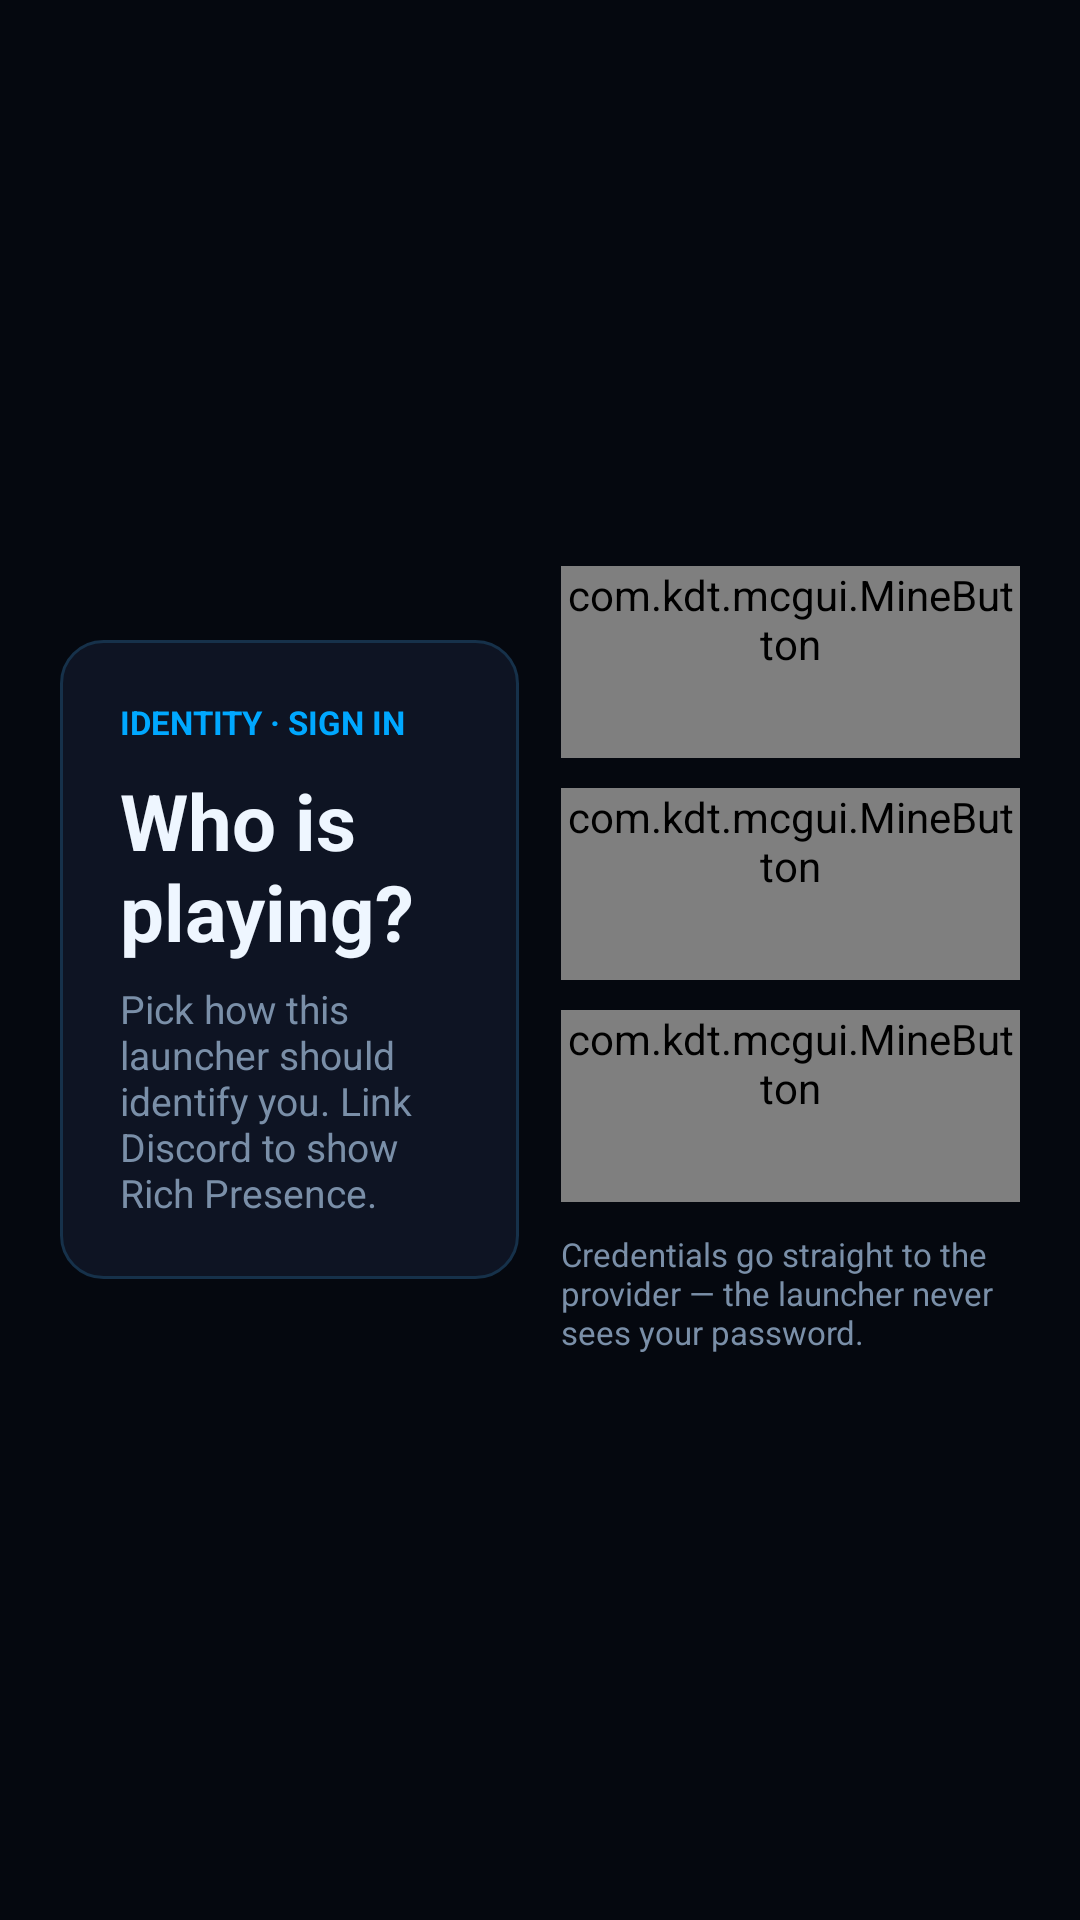

This screen was rendered from an Android layout file. Write that file and the resources it references.
<!-- AndroidManifest.xml: application theme AppTheme -->
<!-- res/layout/fragment_select_auth_method.xml -->
<?xml version="1.0" encoding="utf-8"?>
<ScrollView xmlns:android="http://schemas.android.com/apk/res/android"
    android:layout_width="match_parent"
    android:layout_height="match_parent"
    android:background="@color/background_app"
    android:fillViewport="true"
    android:overScrollMode="ifContentScrolls"
    android:scrollbars="none">

    <LinearLayout
        android:layout_width="match_parent"
        android:layout_height="wrap_content"
        android:gravity="center_vertical"
        android:orientation="horizontal"
        android:paddingHorizontal="20dp"
        android:paddingVertical="12dp">

        
        <LinearLayout
            android:id="@+id/login_menu"
            android:layout_width="0dp"
            android:layout_height="wrap_content"
            android:layout_weight="1"
            android:background="@drawable/background_card"
            android:orientation="vertical"
            android:padding="20dp">

            <TextView
                android:layout_width="wrap_content"
                android:layout_height="wrap_content"
                android:text="@string/rkb_auth_kicker"
                android:textColor="#FF00A8FF"
                android:textSize="11sp"
                android:textStyle="bold" />

            <TextView
                android:id="@+id/auth_title"
                android:layout_width="wrap_content"
                android:layout_height="wrap_content"
                android:layout_marginTop="8dp"
                android:text="@string/rkb_auth_who_playing"
                android:textColor="@color/primary_text"
                android:textSize="26sp"
                android:textStyle="bold" />

            <TextView
                android:id="@+id/auth_subtitle"
                android:layout_width="wrap_content"
                android:layout_height="wrap_content"
                android:layout_marginTop="6dp"
                android:text="@string/rkb_auth_who_playing_desc"
                android:textColor="@color/secondary_text"
                android:textSize="13sp" />
        </LinearLayout>

        
        <LinearLayout
            android:layout_width="0dp"
            android:layout_height="wrap_content"
            android:layout_marginStart="14dp"
            android:layout_weight="1"
            android:orientation="vertical">

            <com.kdt.mcgui.MineButton
                android:id="@+id/button_microsoft_authentication"
                android:layout_width="match_parent"
                android:layout_height="wrap_content"
                android:minHeight="64dp"
                android:text="@string/rkb_auth_ms_card"
                android:textSize="14sp" />

            <com.kdt.mcgui.MineButton
                android:id="@+id/button_local_authentication"
                android:layout_width="match_parent"
                android:layout_height="wrap_content"
                android:layout_marginTop="10dp"
                android:minHeight="64dp"
                android:text="@string/rkb_auth_local_card"
                android:textSize="14sp" />

            <com.kdt.mcgui.MineButton
                android:id="@+id/button_discord_link"
                android:layout_width="match_parent"
                android:layout_height="wrap_content"
                android:layout_marginTop="10dp"
                android:minHeight="64dp"
                android:text="@string/rkb_discord_link"
                android:textSize="14sp" />

            <TextView
                android:layout_width="wrap_content"
                android:layout_height="wrap_content"
                android:layout_marginTop="10dp"
                android:text="@string/rkb_auth_note"
                android:textColor="@color/secondary_text"
                android:textSize="11sp" />
        </LinearLayout>
    </LinearLayout>
</ScrollView>
<!-- resources referenced by this layout -->
<resources>
  <color name="background_app">#05080F</color>
  <color name="primary_text">#EEF6FF</color>
  <color name="secondary_text">#7A8FA8</color>
  <!-- drawable background_card (drawable) -->
  <?xml version="1.0" encoding="utf-8"?>
  <shape xmlns:android="http://schemas.android.com/apk/res/android"
      android:shape="rectangle">
      <corners android:radius="14dp" />
      <padding android:bottom="2dp" android:left="2dp" android:right="2dp" android:top="2dp" />
      <solid android:color="#FF0E1423"/>
      <stroke android:width="1dp" android:color="#FF16314A" />
  </shape>
  <string name="rkb_auth_kicker">IDENTITY  \u00B7  SIGN IN</string>
  <string name="rkb_auth_local_card">Local profile\nOffline \u00B7 pick any name, no password</string>
  <string name="rkb_auth_ms_card">Microsoft account\nPremium \u00B7 full online play</string>
  <string name="rkb_auth_note">Credentials go straight to the provider \u2014 the launcher never sees your password.</string>
  <string name="rkb_auth_who_playing">Who is playing?</string>
  <string name="rkb_auth_who_playing_desc">Pick how this launcher should identify you. Link Discord to show Rich Presence.</string>
  <string name="rkb_discord_link">Link Discord account</string>
  <color name="background_status_bar">#05080F</color>
  <color name="rkb_neon_blue">#00A8FF</color>
  <style name="RkbPreferenceTheme" parent="@style/PreferenceThemeOverlay.v14.Material">
          <item name="preferenceCategoryTitleTextAppearance">@style/RkbPrefCategoryTitle</item>
      </style>
  <style name="RkbAlertDialog" parent="@style/Theme.AppCompat.Dialog.Alert">
          <item name="android:windowBackground">@drawable/rkb_dialog_bg</item>
          <item name="android:colorBackground">#FF0B1220</item>
          <item name="android:textColorPrimary">@color/primary_text</item>
          <item name="android:textColorSecondary">@color/secondary_text</item>
          <item name="colorAccent">@color/rkb_neon_blue</item>
          <item name="colorControlActivated">@color/rkb_neon_blue</item>
          <item name="android:windowAnimationStyle">@style/RkbDialogAnim</item>
      </style>
  <style name="RkbPrefCategoryTitle" parent="@android:style/TextAppearance.Material.Subhead">
          <item name="android:textColor">@color/rkb_neon_blue</item>
          <item name="android:textStyle">bold</item>
      </style>
  <!-- drawable rkb_dialog_bg (drawable) -->
  <?xml version="1.0" encoding="utf-8"?>
  <inset xmlns:android="http://schemas.android.com/apk/res/android"
      android:insetLeft="4dp" android:insetRight="4dp" android:insetTop="4dp" android:insetBottom="4dp">
      <shape android:shape="rectangle">
          <corners android:radius="16dp" />
          <solid android:color="#FF0B1220" />
          <stroke android:width="1dp" android:color="#FF16314A" />
      </shape>
  </inset>
  <style name="RkbDialogAnim">
          <item name="android:windowEnterAnimation">@anim/rkb_dialog_in</item>
          <item name="android:windowExitAnimation">@anim/rkb_dialog_out</item>
      </style>
</resources>
